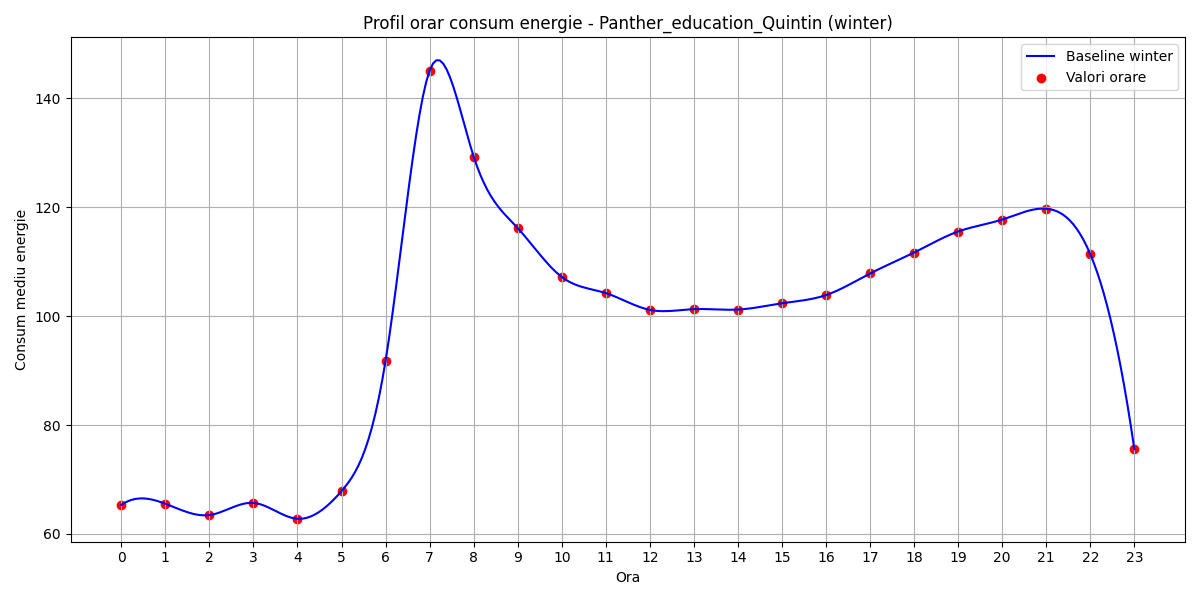

The data file committed next to this chart (first rows):
hour, B(t)
0, 65.32
1, 65.54
2, 63.46
3, 65.69
4, 62.77
5, 67.87
6, 91.81
7, 145.1
8, 129.3
9, 116.2
10, 107.2
11, 104.2
12, 101.1
13, 101.3
14, 101.2
15, 102.4
16, 103.9
17, 107.8
18, 111.7
19, 115.5
20, 117.7
21, 119.7
22, 111.4
23, 75.55
